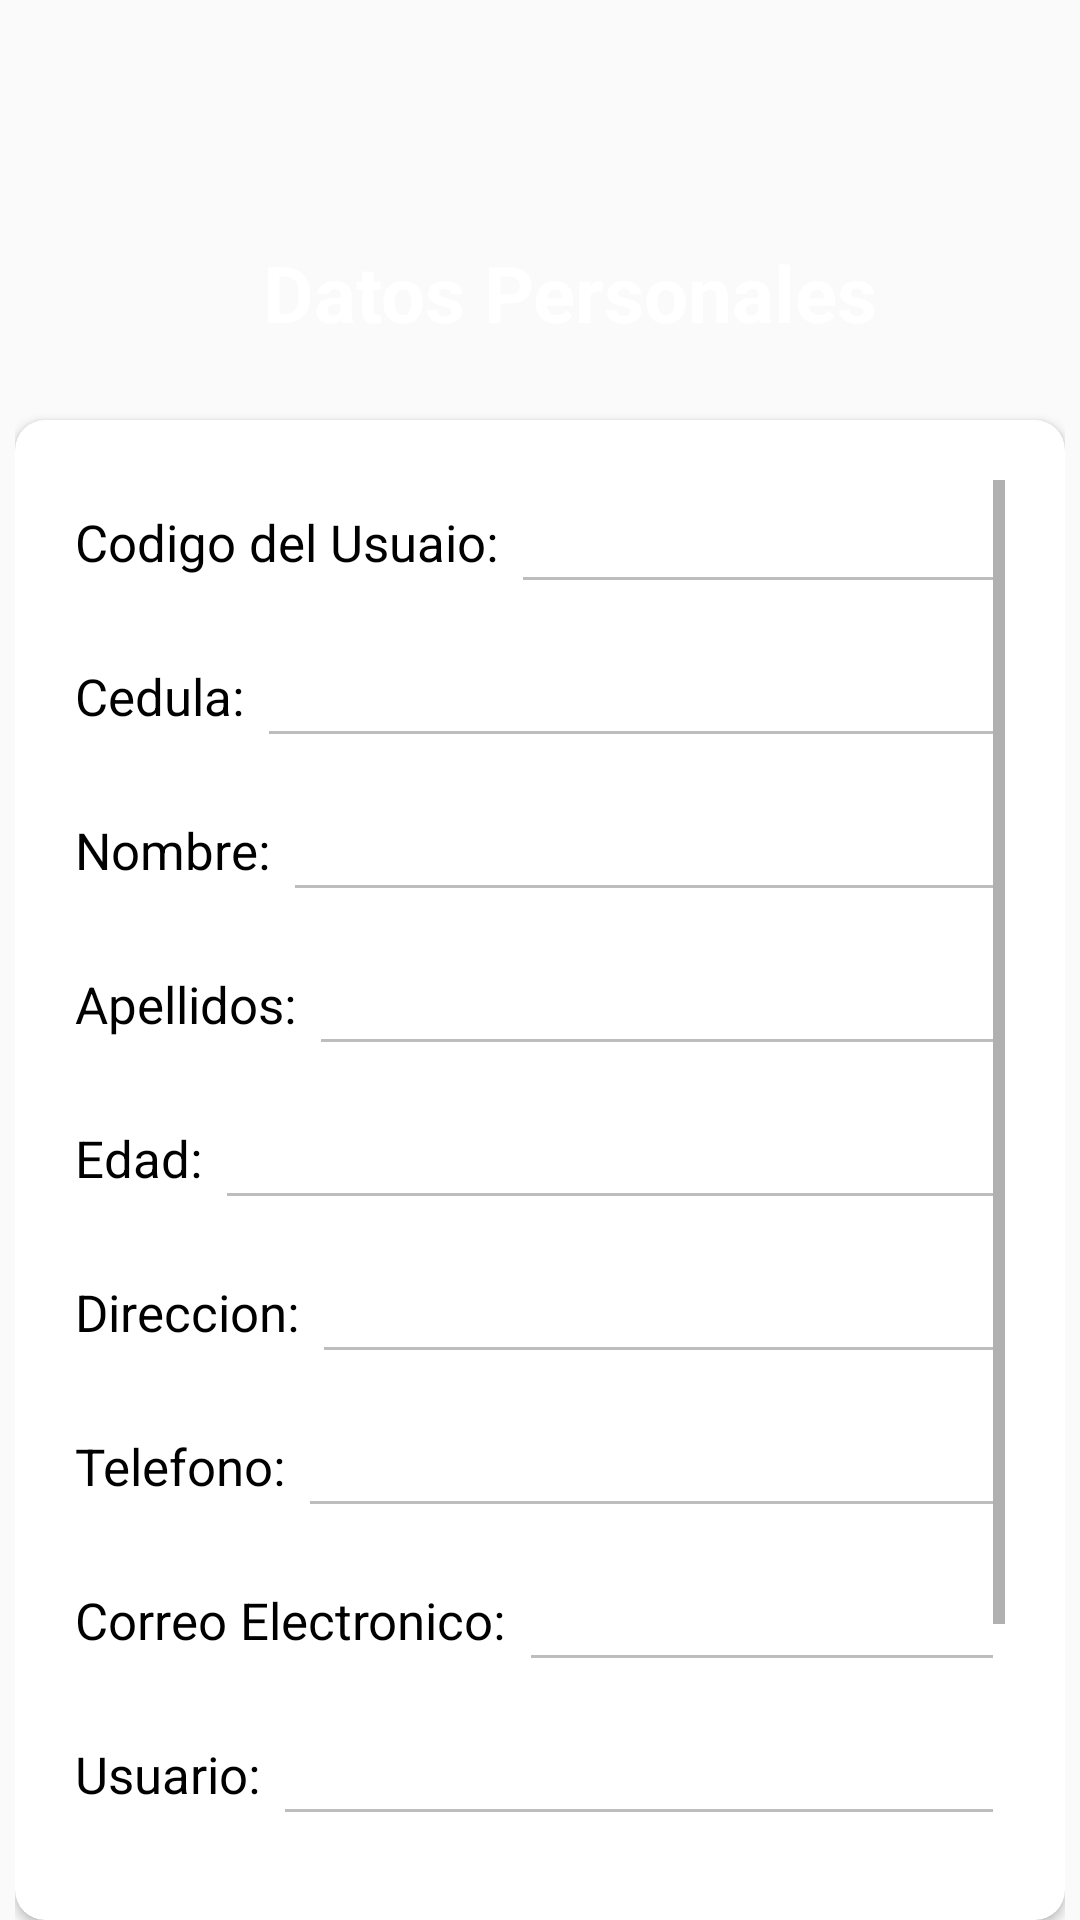

Layout XML and referenced resources for this Android screen:
<!-- AndroidManifest.xml: activity theme AppTheme.NoActionBar -->
<!-- res/layout/usuario_detail.xml -->
<?xml version="1.0" encoding="utf-8"?>
<RelativeLayout
	xmlns:android="http://schemas.android.com/apk/res/android"
	xmlns:app="http://schemas.android.com/apk/res-auto"
	xmlns:tools="http://schemas.android.com/tools"
	android:orientation="vertical"
	android:fitsSystemWindows="true"
	android:layout_width="match_parent"
	android:layout_height="match_parent">

	<LinearLayout
		android:layout_width="match_parent"
		android:layout_height="match_parent">

		<LinearLayout
			style="@style/parent"
			android:background="@drawable/admishape"
			android:orientation="vertical">

			<ImageView
				style="@style/parent"
				android:background="@drawable/ic_login_bk"
				android:contentDescription="login background"/>

		</LinearLayout>

	</LinearLayout>

	<LinearLayout
		android:layout_width="match_parent"
		android:layout_height="match_parent"
		android:layout_alignParentTop="true"
		android:layout_marginRight="5dp"
		android:layout_marginLeft="5dp"
		android:layout_marginTop="120dp"
		android:orientation="vertical">

		<android.support.v7.widget.CardView
			xmlns:app="http://schemas.android.com/apk/res-auto"
			android:layout_width="match_parent"
			android:layout_height="match_parent"
			app:cardCornerRadius="10dp"
			android:layout_gravity="center"
			android:layout_marginTop="20dp"
			android:background="@color/whiteCardColor">

			<ScrollView
				android:layout_width="match_parent"
				android:layout_margin="20dp"
				android:layout_height="match_parent">

				<LinearLayout
					android:layout_width="match_parent"
					android:layout_height="match_parent"
					android:orientation="vertical">

					<LinearLayout
						android:layout_height="wrap_content"
						android:layout_width="match_parent"
						android:orientation="horizontal"
						android:gravity="center">

						<TextView
							android:layout_height="wrap_content"
							android:layout_width="wrap_content"
							android:textColor="#000000"
							android:textSize="17dp"
							android:text="Codigo del Usuaio: "/>

						<EditText
							android:id="@+id/cod"
							android:layout_width="match_parent"
							android:ems="10"
							android:layout_height="wrap_content"
							android:inputType="none" 
							android:enabled="false"
							android:textColor="#000000"/>

					</LinearLayout>

					<LinearLayout
						android:layout_height="wrap_content"
						android:layout_width="match_parent"
						android:layout_marginTop="10dp"
						android:orientation="horizontal"
						android:gravity="center">

						<TextView
							android:layout_height="wrap_content"
							android:layout_width="wrap_content"
							android:textColor="#000000"
							android:textSize="17dp"
							android:text="Cedula: "/>

						<EditText
							android:layout_width="match_parent"
							android:ems="10"
							android:id="@+id/cc"
							android:layout_height="wrap_content"
							android:inputType="none" 
							android:enabled="false"
							android:textColor="#000000"/>

					</LinearLayout>

					<LinearLayout
						android:layout_height="wrap_content"
						android:layout_width="match_parent"
						android:orientation="horizontal"
						android:layout_marginTop="10dp"
						android:gravity="center">

						<TextView
							android:layout_height="wrap_content"
							android:layout_width="wrap_content"
							android:textColor="#000000"
							android:textSize="17dp"
							android:text="Nombre: "/>

						<EditText
							android:layout_width="match_parent"
							android:ems="10"
							android:id="@+id/nom"
							android:layout_height="wrap_content"
							android:inputType="none" 
							android:enabled="false"
							android:textColor="#000000"/>

					</LinearLayout>

					<LinearLayout
						android:layout_height="wrap_content"
						android:layout_width="match_parent"
						android:orientation="horizontal"
						android:layout_marginTop="10dp"
						android:gravity="center">

						<TextView
							android:layout_height="wrap_content"
							android:layout_width="wrap_content"
							android:textColor="#000000"
							android:textSize="17dp"
							android:text="Apellidos: "/>

						<EditText
							android:layout_width="match_parent"
							android:ems="10"
							android:id="@+id/apelli"
							android:layout_height="wrap_content"
							android:inputType="none" 
							android:enabled="false"
							android:textColor="#000000"/>

					</LinearLayout>

					<LinearLayout
						android:layout_height="wrap_content"
						android:layout_width="match_parent"
						android:orientation="horizontal"
						android:layout_marginTop="10dp"
						android:gravity="center">

						<TextView
							android:layout_height="wrap_content"
							android:layout_width="wrap_content"
							android:textColor="#000000"
							android:textSize="17dp"
							android:text="Edad: "/>

						<EditText
							android:layout_width="match_parent"
							android:ems="10"
							android:id="@+id/edad"
							android:inputType="none" 
							android:enabled="false"
							android:textColor="#000000"
							android:layout_height="wrap_content"/>

					</LinearLayout>

					<LinearLayout
						android:layout_height="wrap_content"
						android:layout_width="match_parent"
						android:layout_marginTop="10dp"
						android:orientation="horizontal"
						android:gravity="center">

						<TextView
							android:layout_height="wrap_content"
							android:layout_width="wrap_content"
							android:textColor="#000000"
							android:textSize="17dp"
							android:text="Direccion: "/>

						<EditText
							android:layout_width="match_parent"
							android:ems="10"
							android:id="@+id/direcc"
							android:inputType="none" 
							android:enabled="false"
							android:textColor="#000000"
							android:layout_height="wrap_content"
						/>

					</LinearLayout>

					<LinearLayout
						android:layout_height="wrap_content"
						android:layout_width="match_parent"
						android:orientation="horizontal"
						android:layout_marginTop="10dp"
						android:gravity="center">

						<TextView
							android:layout_height="wrap_content"
							android:layout_width="wrap_content"
							android:textColor="#000000"
							android:textSize="17dp"
							android:text="Telefono: "/>

						<EditText
							android:layout_width="match_parent"
							android:ems="10"
							android:id="@+id/telef"
							android:layout_height="wrap_content"
							android:inputType="none" 
							android:enabled="false"
							android:textColor="#000000"/>

					</LinearLayout>

					<LinearLayout
						android:layout_height="wrap_content"
						android:layout_width="match_parent"
						android:layout_marginTop="10dp"
						android:orientation="horizontal"
						android:gravity="center">

						<TextView
							android:layout_height="wrap_content"
							android:layout_width="wrap_content"
							android:textColor="#000000"
							android:textSize="17dp"
							android:text="Correo Electronico: "/>

						<EditText
							android:layout_width="match_parent"
							android:ems="10"
							android:id="@+id/corre"
							android:layout_height="wrap_content"
							android:inputType="none" 
							android:enabled="false"
							android:textColor="#000000"/>

					</LinearLayout>

					<LinearLayout
						android:layout_height="wrap_content"
						android:layout_width="match_parent"
						android:layout_marginTop="10dp"
						android:orientation="horizontal"
						android:gravity="center">

						<TextView
							android:layout_height="wrap_content"
							android:layout_width="wrap_content"
							android:textColor="#000000"
							android:textSize="17dp"
							android:text="Usuario: "/>

						<EditText
							android:layout_width="match_parent"
							android:ems="10"
							android:id="@+id/usua"
							android:layout_height="wrap_content"
							android:inputType="none" 
							android:enabled="false"
							android:textColor="#000000"/>

					</LinearLayout>

					<LinearLayout
						android:layout_height="wrap_content"
						android:layout_width="match_parent"
						android:layout_marginTop="10dp"
						android:orientation="horizontal"
						android:gravity="center">

						<TextView
							android:layout_height="wrap_content"
							android:layout_width="wrap_content"
							android:textColor="#000000"
							android:textSize="17dp"
							android:text="Contraseña: "/>

						<EditText
							android:layout_width="match_parent"
							android:ems="10"
							android:id="@+id/contra"
							android:layout_height="wrap_content"
							android:inputType="none" 
							android:enabled="false"
							android:textColor="#000000"/>

					</LinearLayout>

					<LinearLayout
						android:layout_height="wrap_content"
						android:layout_width="match_parent"
						android:layout_marginTop="10dp"
						android:orientation="horizontal"
						android:gravity="center">

						<TextView
							android:layout_height="wrap_content"
							android:layout_width="wrap_content"
							android:textColor="#000000"
							android:textSize="17dp"
							android:text="Datos Medicos "/>

						<EditText
							android:layout_width="match_parent"
							android:ems="10"
							android:id="@+id/datos"
							android:layout_height="wrap_content"
							android:inputType="none" 
							android:enabled="false"
							android:textColor="#000000"/>

					</LinearLayout>

					

				</LinearLayout>

			</ScrollView>

		</android.support.v7.widget.CardView>

	</LinearLayout>

	<LinearLayout
		android:layout_width="match_parent"
		android:layout_height="match_parent"
		android:layout_alignParentTop="true"
		android:orientation="vertical"
		android:layout_marginTop="40dp"
		android:layout_marginRight="5dp"
		android:layout_marginLeft="5dp">

		<TextView
			style="@style/headerText"
			android:layout_gravity="center"
			android:layout_marginTop="40dp"
			android:text="Datos Personales"
			android:layout_marginLeft="10dp"
			android:textSize="26dp"/>

	</LinearLayout>

</RelativeLayout>
<!-- resources referenced by this layout -->
<resources>
  <color name="whiteCardColor">#fff</color>
  <style name="headerText" parent="parent">
          <item name="android:textSize">@dimen/headerTextSize</item>
          <item name="android:textAlignment">center</item>
          <item name="android:textColor">@color/whiteTextColor</item>
          <item name="android:textStyle">bold</item>
      </style>
  <style name="parent">
          <item name="android:layout_width">match_parent</item>
          <item name="android:layout_height">wrap_content</item>
      </style>
  <style name="AppTheme.NoActionBar">
          <item name="windowActionBar">false</item>
          <item name="windowNoTitle">true</item>
      </style>
  <dimen name="headerTextSize">22sp</dimen>
  <color name="whiteTextColor">#fff</color>
</resources>
